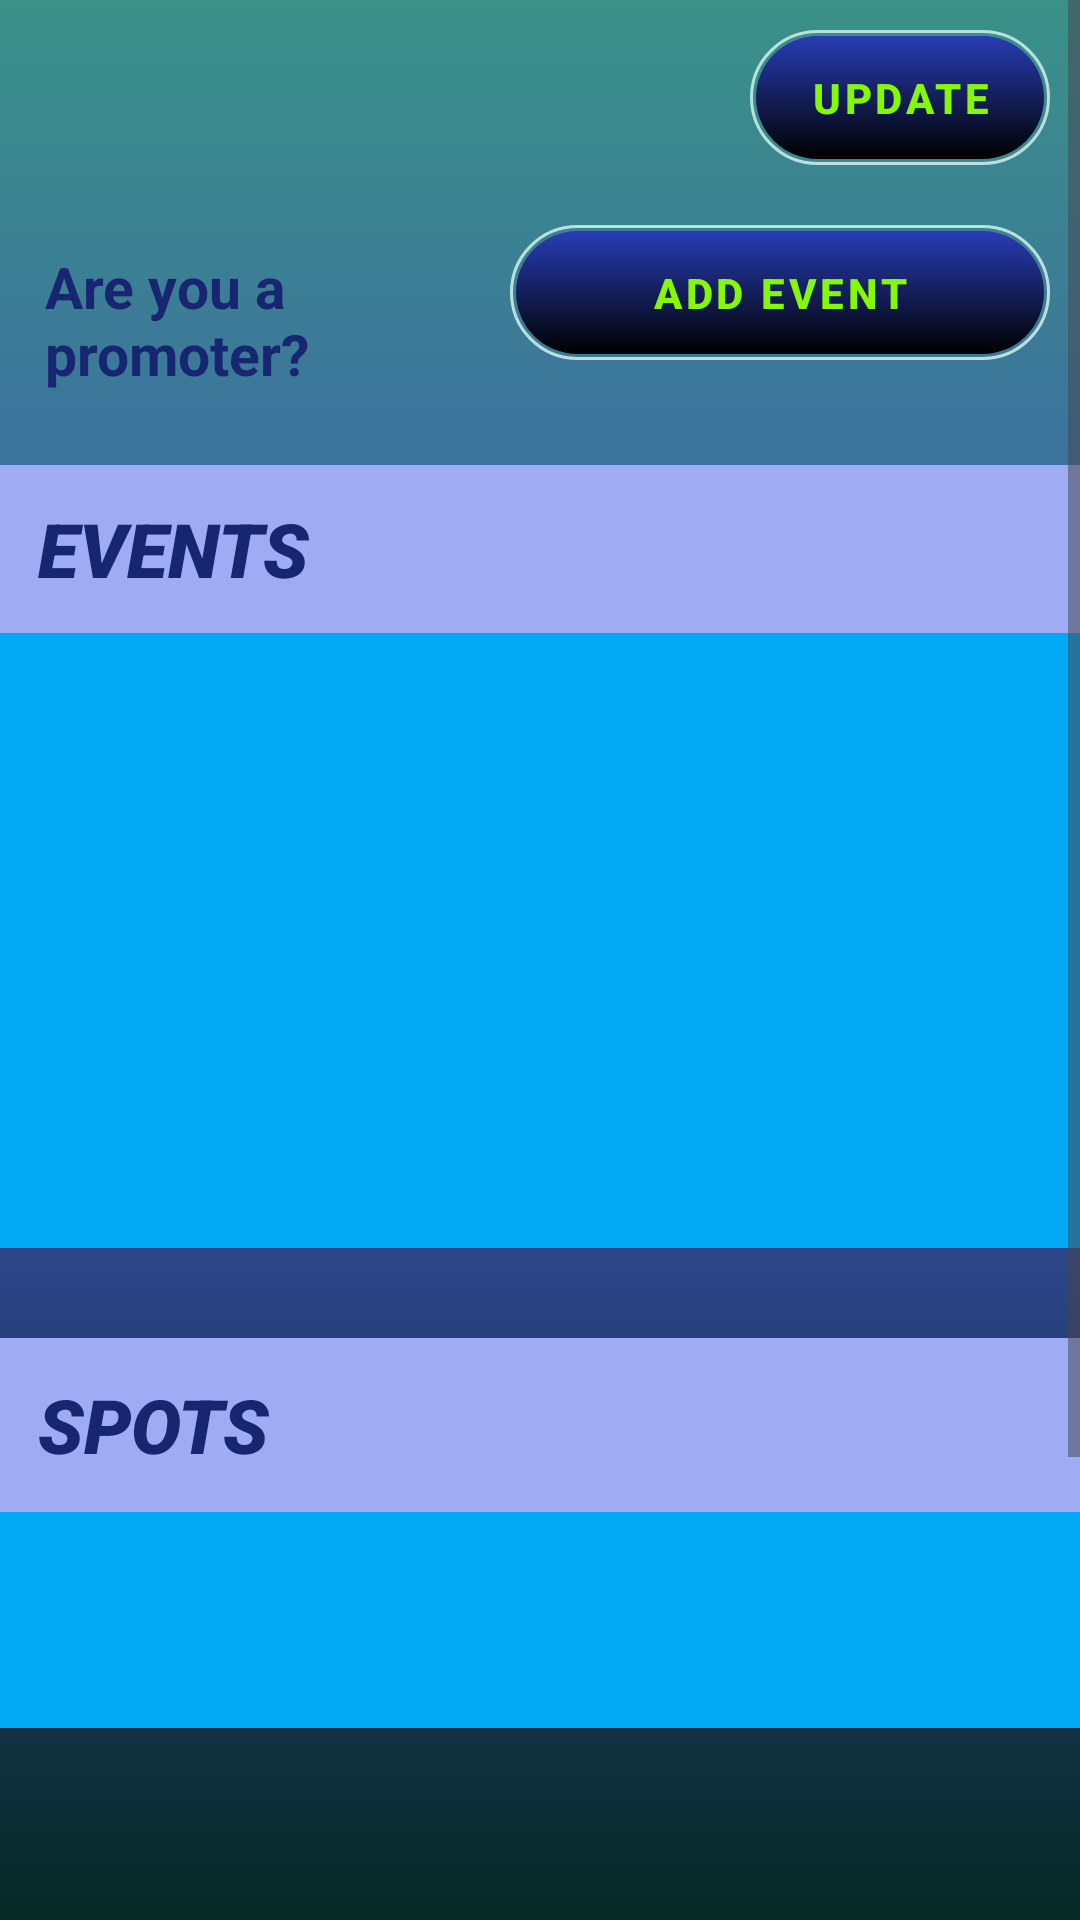

The Android layout XML behind this screen, and the referenced resources:
<!-- AndroidManifest.xml: application theme Theme.MadBeatsFrontend -->
<!-- res/layout/fragment_events_spots.xml -->
<?xml version="1.0" encoding="utf-8"?>
<ScrollView xmlns:android="http://schemas.android.com/apk/res/android"
    xmlns:tools="http://schemas.android.com/tools"
    android:layout_width="match_parent"
    android:layout_height="match_parent"
    style="@style/FragmentBackground.MadBeats"
    android:paddingBottom="?attr/actionBarSize"
    tools:context=".fragment.EventsSpotsFragment">

    <LinearLayout
        android:layout_width="match_parent"
        android:layout_height="match_parent"
        android:orientation="vertical"
        android:paddingBottom="50dp">

        <Button
            android:id="@+id/buttonUpdate"
            style="@style/Button.MadBeats"
            android:layout_width="100dp"
            android:layout_height="45dp"
            android:layout_gravity="right"
            android:layout_marginTop="10dp"
            android:layout_marginRight="10dp"
            android:layout_marginBottom="10dp"
            android:text="Update"
            android:textStyle="bold" />

        <LinearLayout
            android:layout_width="match_parent"
            android:layout_height="70dp"
            android:orientation="horizontal">

            <TextView
                android:id="@+id/textView2"
                android:layout_width="100dp"
                android:layout_height="wrap_content"
                android:layout_marginLeft="15dp"
                android:layout_marginTop="10dp"
                android:layout_weight="1"
                android:textSize="19dp"
                android:textColor="@color/blue_dark"
                android:textStyle="bold"
                android:text="Are you a promoter?" />

            <Button
                android:id="@+id/buttonAddEvent"
                android:layout_width="180dp"
                android:layout_height="45dp"
                android:layout_marginLeft="10dp"
                android:layout_marginTop="10dp"
                android:layout_marginRight="10dp"
                style="@style/Button.MadBeats"
                android:textStyle="bold"
                android:text="Add Event" />
        </LinearLayout>

        <TextView
            android:id="@+id/txtEvents"
            android:layout_width="match_parent"
            android:layout_height="56dp"
            android:layout_marginTop="20dp"
            android:background="@color/blue_light2"
            android:fontFamily="sans-serif-black"
            android:gravity="left|center_vertical"
            android:text="  EVENTS"
            android:textAllCaps="true"
            android:textColor="@color/blue_dark"
            android:textSize="25sp"
            android:textStyle="bold|italic" />

        <ProgressBar
            android:id="@+id/progressBarEvents"
            android:layout_width="wrap_content"
            android:layout_height="wrap_content"
            android:layout_centerHorizontal="true"
            android:layout_marginTop="16dp"
            android:layout_marginStart="16dp"
            android:layout_below="@id/eventsRV"
            android:visibility="gone"/>

        <androidx.recyclerview.widget.RecyclerView
            android:id="@+id/eventsRV"
            android:layout_width="match_parent"
            android:layout_height="205dp"
            android:background="@color/blue_light"
            android:scrollbars="horizontal" />

        <TextView
            android:id="@+id/txtSpots"
            android:layout_width="match_parent"
            android:layout_height="58dp"
            android:layout_marginTop="30dp"
            android:background="@color/blue_light2"
            android:fontFamily="sans-serif-black"
            android:gravity="left|center_vertical"
            android:text="  SPOTS"
            android:textAllCaps="true"
            android:textColor="@color/blue_dark"
            android:textSize="25sp"
            android:textStyle="bold|italic" />

        <ProgressBar
            android:id="@+id/progressBarSpots"
            android:layout_width="wrap_content"
            android:layout_height="wrap_content"
            android:layout_centerHorizontal="true"
            android:layout_marginTop="16dp"
            android:layout_marginStart="16dp"
            android:layout_below="@id/eventsRV"
            android:visibility="gone"/>

        <androidx.recyclerview.widget.RecyclerView
            android:id="@+id/spotsRV"
            android:layout_width="match_parent"
            android:layout_height="205dp"
            android:background="@color/blue_light"
            android:scrollbars="horizontal" />

    </LinearLayout>

</ScrollView>
<!-- resources referenced by this layout -->
<resources>
  <color name="blue_dark">#182570</color>
  <color name="blue_light">#03A9F4</color>
  <color name="blue_light2">#9FACF4</color>
  <style name="Button.MadBeats" parent="Widget.MaterialComponents.Button">
          
          <item name="backgroundTint">@null</item>
          <item name="iconTint">@null</item>
          <item name="rippleColor">@null</item>
          
          <item name="android:background">@drawable/button_degraded</item>
          <item name="android:textColor">@color/green_bright</item>
      </style>
  <style name="FragmentBackground.MadBeats">
          <item name="android:background">@drawable/background_degraded</item>
      </style>
  <style name="Theme.MadBeatsFrontend" parent="Base.Theme.MadBeatsFrontend" />
  <!-- drawable button_degraded (drawable) -->
  <?xml version="1.0" encoding="utf-8"?>
  <layer-list xmlns:android="http://schemas.android.com/apk/res/android">
      
      <item>
          <shape android:shape="rectangle">
              <solid android:color="@android:color/transparent" />
              <stroke
                  android:width="1dp"
                  android:color="@color/green_light2" />
              <corners android:radius="40dp" />
          </shape>
      </item>
      
      <item android:top="2dp" android:right="2dp" android:left="2dp" android:bottom="2dp">
          <shape android:shape="rectangle">
              <gradient
                  android:startColor="@color/black_button"
                  android:endColor="@color/blue_button"
                  android:angle="90" />
              <corners android:radius="40dp" />
          </shape>
      </item>
  </layer-list>
  <color name="green_bright">#87F804</color>
  <!-- drawable background_degraded (drawable) -->
  <?xml version="1.0" encoding="utf-8"?>
  <shape xmlns:android="http://schemas.android.com/apk/res/android">
      <gradient
          android:startColor="@color/green_light"
          android:centerColor="@color/blue_normal"
          android:endColor="@color/green_dark"
          android:angle="270" />
  
  </shape>
  <style name="Base.Theme.MadBeatsFrontend" parent="Theme.Material3.DayNight.NoActionBar">
          
          <item name="colorPrimary">@color/blue_dark</item>
          <item name="colorPrimaryVariant">@color/blue_dark</item>
          <item name="colorOnPrimary">@color/green_bright</item>
          <item name="colorAccent">@color/green_normal</item>
          
      </style>
  <color name="green_light2">#b8e1dd</color>
  <color name="black_button">#FF000000</color>
  <color name="blue_button">#283DB5</color>
  <color name="green_light">#3a9188</color>
  <color name="blue_normal">#3F51B5</color>
  <color name="green_dark">#062925</color>
  <color name="green_normal">#044a42</color>
</resources>
